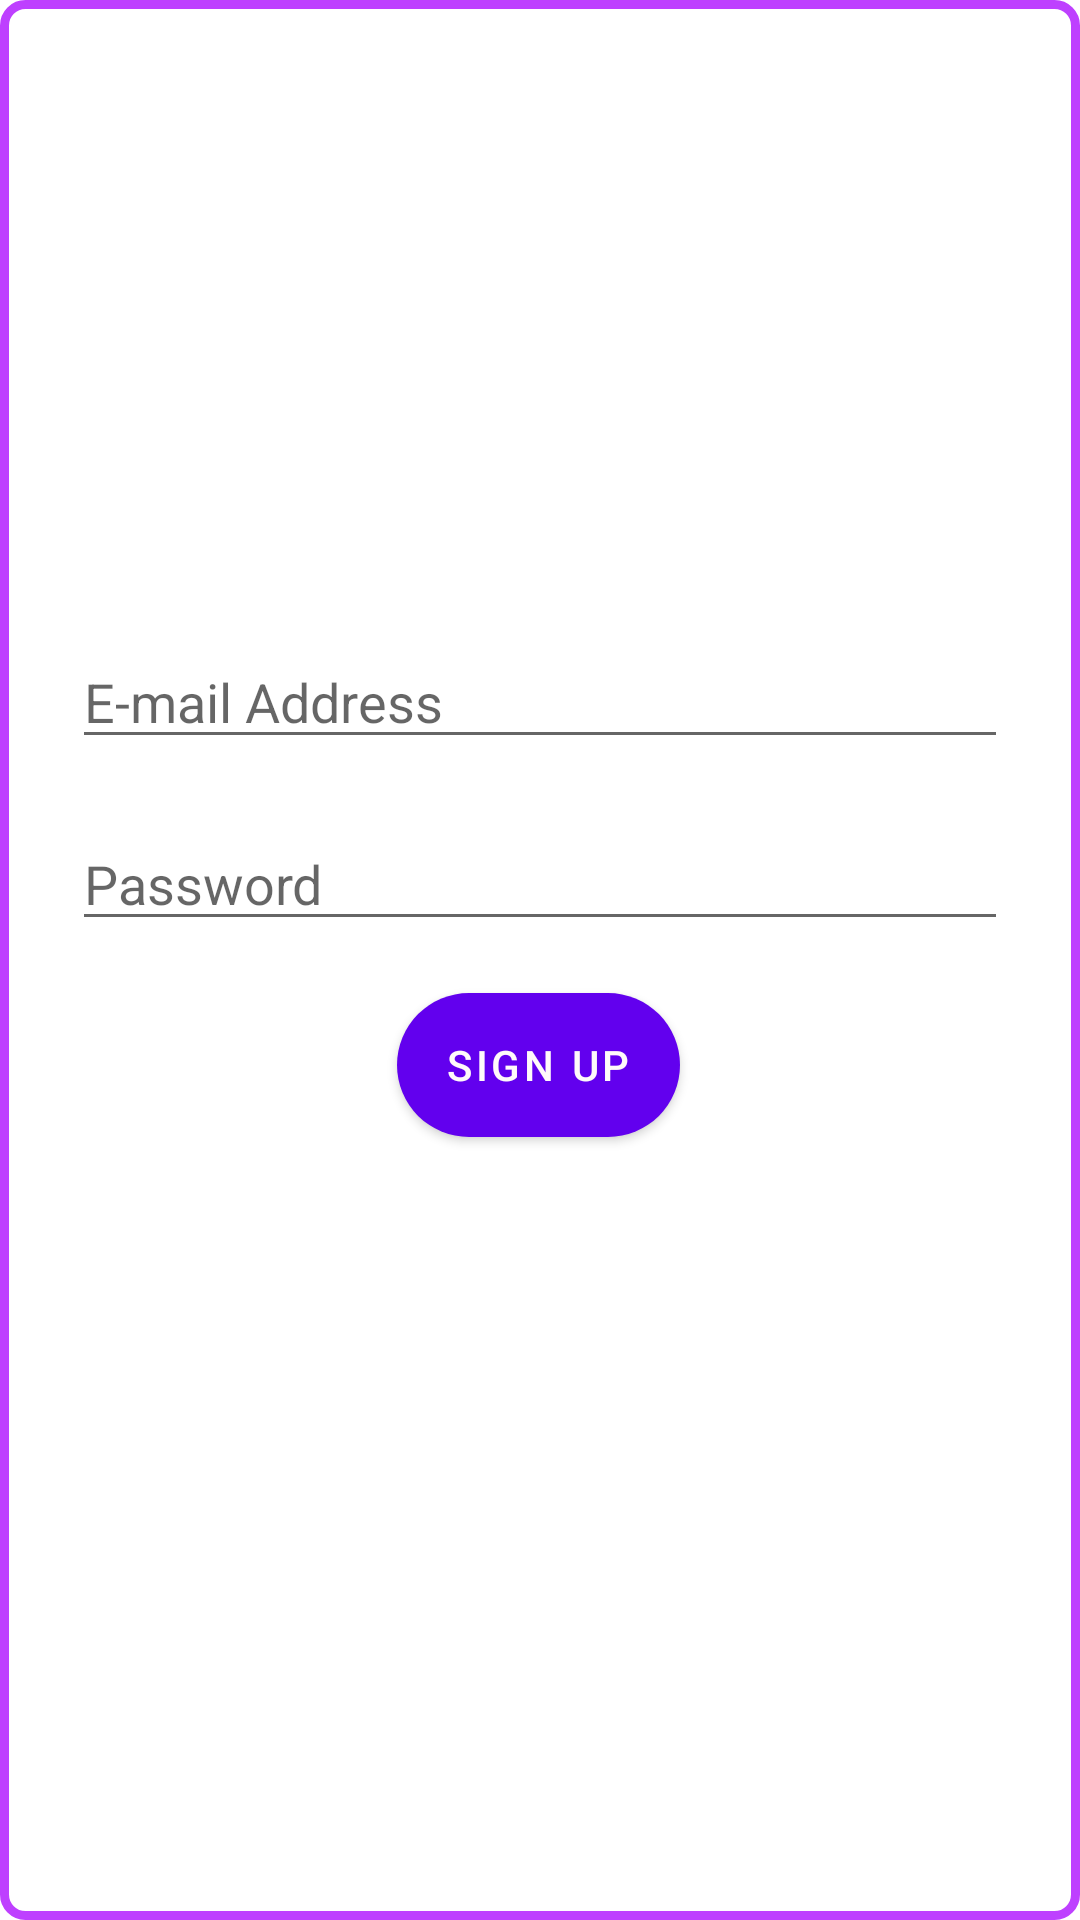

Layout XML and referenced resources for this Android screen:
<!-- AndroidManifest.xml: fallback theme Theme.MaterialComponents.DayNight.NoActionBar -->
<!-- res/layout/activity_registeration.xml -->
<?xml version="1.0" encoding="utf-8"?>
<androidx.constraintlayout.widget.ConstraintLayout xmlns:android="http://schemas.android.com/apk/res/android"
    xmlns:app="http://schemas.android.com/apk/res-auto"
    xmlns:tools="http://schemas.android.com/tools"
    android:id="@+id/container"
    android:layout_width="match_parent"
    android:layout_height="match_parent"
    android:paddingLeft="@dimen/activity_horizontal_margin"
    android:paddingTop="@dimen/activity_vertical_margin"
    android:paddingRight="@dimen/activity_horizontal_margin"
    android:paddingBottom="@dimen/activity_vertical_margin"
    android:background="@drawable/custom_border"
    tools:context=".ui.login.JoinPopup">

    <EditText
        android:id="@+id/password"
        android:layout_width="0dp"
        android:layout_height="wrap_content"
        android:layout_marginStart="24dp"
        android:layout_marginEnd="24dp"

        android:hint="Password"
        android:inputType="textPassword|numberPassword"
        android:selectAllOnFocus="true"
        app:layout_constraintBottom_toBottomOf="parent"
        app:layout_constraintEnd_toEndOf="parent"
        app:layout_constraintStart_toStartOf="parent"
        app:layout_constraintTop_toBottomOf="@+id/email_address"
        app:layout_constraintVertical_bias="0.056" />

    <EditText
        android:id="@+id/email_address"
        android:layout_width="0dp"
        android:layout_height="wrap_content"
        android:layout_marginStart="24dp"
        android:layout_marginEnd="24dp"
        android:layout_marginBottom="112dp"
        android:hint="E-mail Address"
        android:imeActionLabel="@string/action_sign_in_short"
        android:imeOptions="actionDone"
        android:inputType="textEmailAddress"
        android:maxLength="30"
        android:selectAllOnFocus="true"
        app:layout_constraintBottom_toBottomOf="parent"
        app:layout_constraintEnd_toEndOf="parent"
        app:layout_constraintHorizontal_bias="0.062"
        app:layout_constraintStart_toStartOf="parent"
        app:layout_constraintTop_toTopOf="parent"
        app:layout_constraintVertical_bias="0.435" />

    <Button
        android:id="@+id/register_button"
        android:layout_width="wrap_content"
        android:layout_height="wrap_content"
        android:layout_gravity="start"
        android:layout_marginStart="48dp"
        android:layout_marginEnd="48dp"
        android:background="@drawable/custom_corners"
        android:enabled="true"
        android:text="Sıgn up"
        android:textColor="@color/colorWhite"
        app:layout_constraintBottom_toBottomOf="parent"
        app:layout_constraintEnd_toEndOf="parent"
        app:layout_constraintHorizontal_bias="0.497"
        app:layout_constraintStart_toStartOf="parent"
        app:layout_constraintTop_toBottomOf="@+id/password"
        app:layout_constraintVertical_bias="0.063" />

    <ProgressBar
        android:id="@+id/loading"
        android:layout_width="wrap_content"
        android:layout_height="wrap_content"
        android:layout_gravity="center"
        android:layout_marginStart="32dp"
        android:layout_marginTop="64dp"
        android:layout_marginEnd="32dp"
        android:layout_marginBottom="64dp"
        android:visibility="gone"
        app:layout_constraintBottom_toBottomOf="parent"
        app:layout_constraintEnd_toEndOf="@+id/session_id"
        app:layout_constraintStart_toStartOf="@+id/session_id"
        app:layout_constraintTop_toTopOf="parent"
        app:layout_constraintVertical_bias="0.3" />

</androidx.constraintlayout.widget.ConstraintLayout>
<!-- resources referenced by this layout -->
<resources>
  <color name="colorWhite">#FFFAFA</color>
  <!-- drawable custom_border (drawable) -->
  <?xml version="1.0" encoding="UTF-8"?>
  <shape xmlns:android="http://schemas.android.com/apk/res/android">
      <solid android:color="#ffffffff"/>
  
      <stroke android:width="3dp"
          android:color="@color/colorMainTheme"
          />
  
      <padding android:left="1dp"
          android:top="1dp"
          android:right="1dp"
          android:bottom="1dp"
          />
  
      <corners android:bottomRightRadius="7dp" android:bottomLeftRadius="7dp"
          android:topLeftRadius="7dp" android:topRightRadius="7dp"/>
  </shape>
  <!-- drawable custom_corners (drawable) -->
  <?xml version="1.0" encoding="utf-8"?>
  <selector xmlns:android="http://schemas.android.com/apk/res/android">
      <item>
          <shape xmlns:android="http://schemas.android.com/apk/res/android" android:shape="rectangle">
              <solid android:color="@color/colorMainTheme" />
              <corners android:radius="30dp" />
          </shape>
      </item>
  </selector>
  <string name="action_sign_in_short">Sign in</string>
  <color name="colorMainTheme">#BE40FF</color>
</resources>
